Image classification data set "dataset" (ShauryaShsin/product-mapping-dsp on GitHub). Class labels (16): favorit, havsalt, Kims favorit, Kims havsalt, Kims oste, Kims snack, Kims snack chips, Kims sour, ostepops, Pringles original, Pringles sour, sour, Taffel chicken, taffel chicken pomm's, Taffel linsechips, Taffel original.

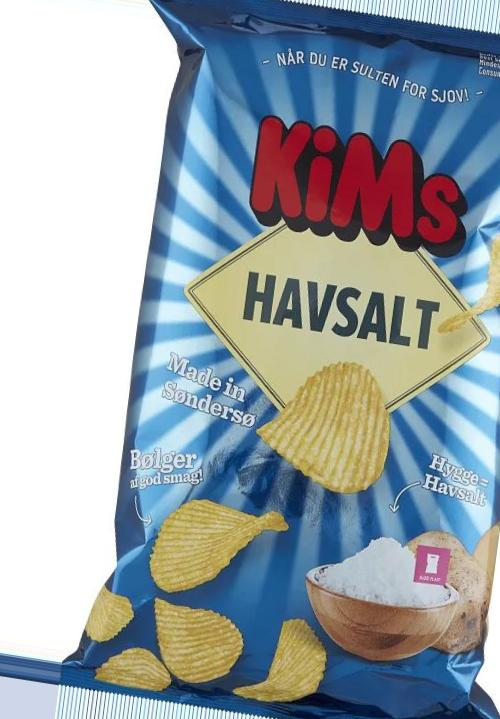
Label: havsalt

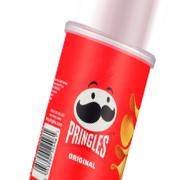
Label: Pringles original

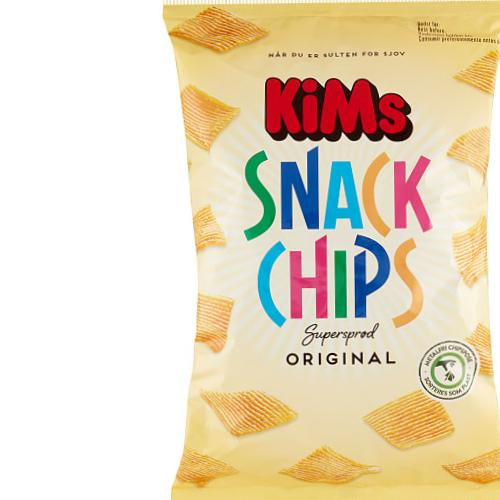
Label: Kims snack

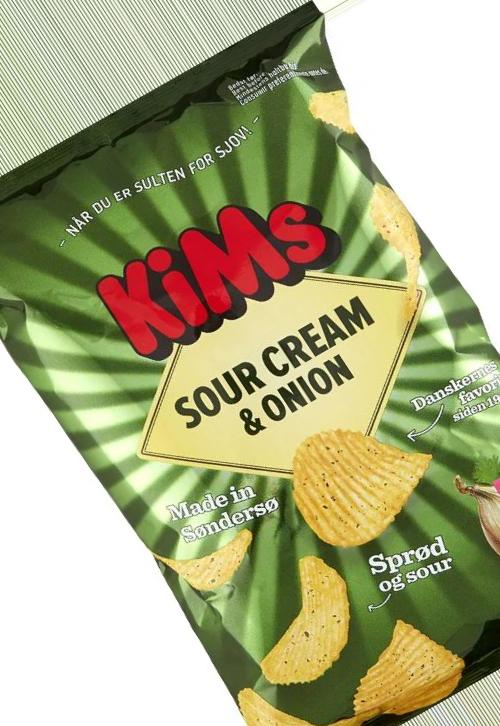
Label: sour

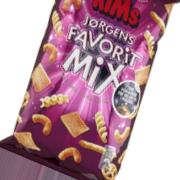
Label: Kims favorit

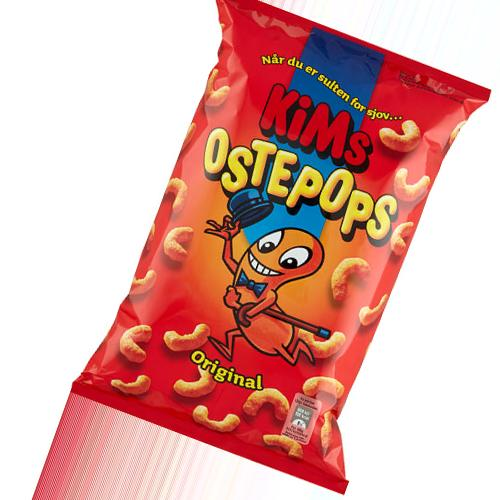
Label: ostepops
